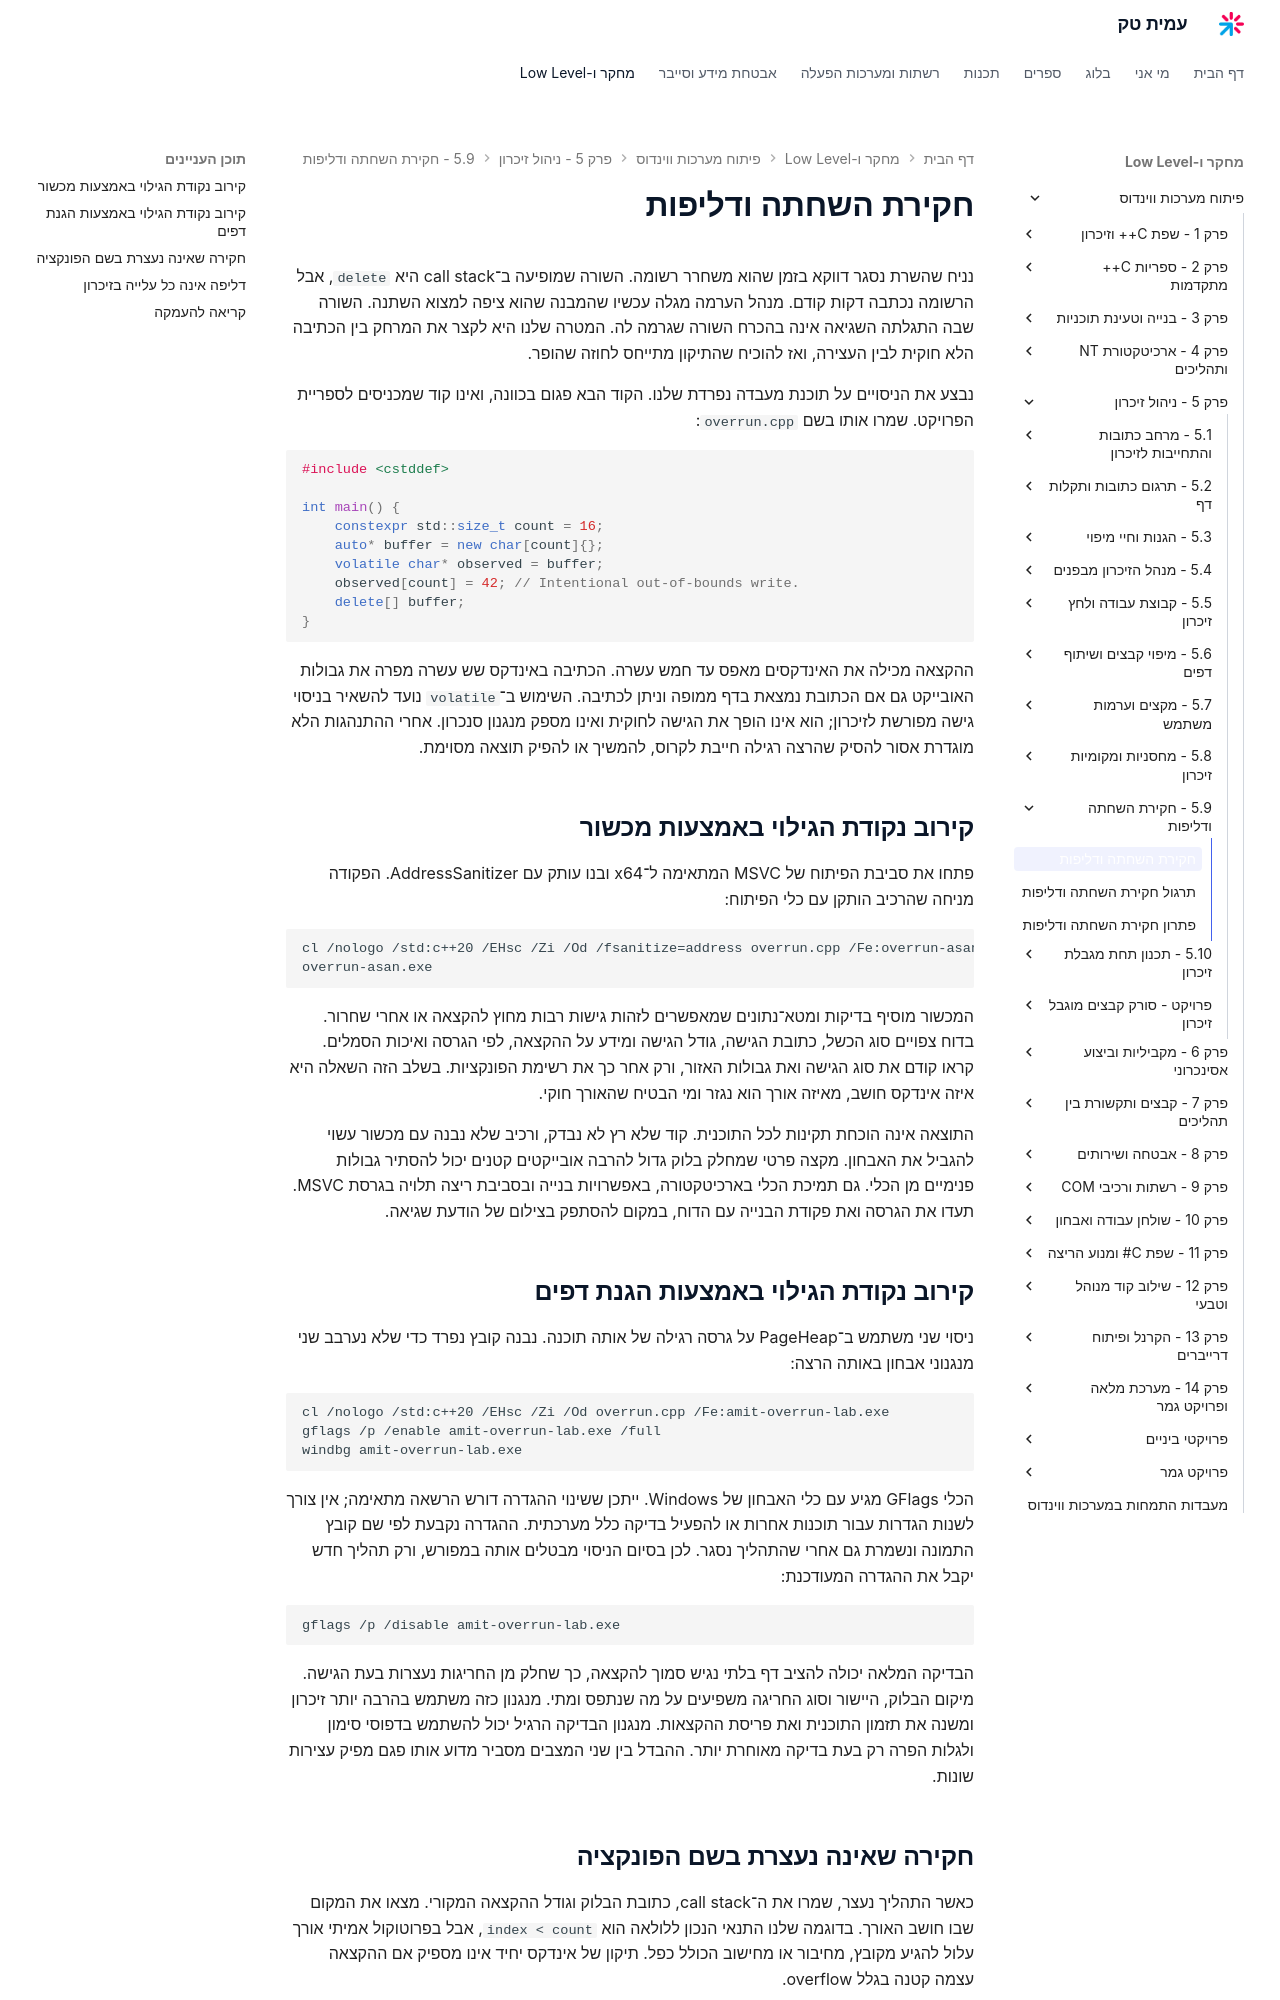

repository: AmitPinchasi/amittech · page: פיתוח-מערכות-ווינדוס/5 - ניהול זיכרון/5.9 - חקירת השחתה ודליפות/5.9 - חקירת השחתה ודליפות - הרצאה/index.html · generator: mkdocs

# חקירת השחתה ודליפות

נניח שהשרת נסגר דווקא בזמן שהוא משחרר רשומה. השורה שמופיעה ב־call stack היא `delete`, אבל הרשומה נכתבה דקות קודם. מנהל הערמה מגלה עכשיו שהמבנה שהוא ציפה למצוא השתנה. השורה שבה התגלתה השגיאה אינה בהכרח השורה שגרמה לה. המטרה שלנו היא לקצר את המרחק בין הכתיבה הלא חוקית לבין העצירה, ואז להוכיח שהתיקון מתייחס לחוזה שהופר.

נבצע את הניסויים על תוכנת מעבדה נפרדת שלנו. הקוד הבא פגום בכוונה, ואינו קוד שמכניסים לספריית הפרויקט. שמרו אותו בשם `overrun.cpp`:

```cpp
#include <cstddef>

int main() {
    constexpr std::size_t count = 16;
    auto* buffer = new char[count]{};
    volatile char* observed = buffer;
    observed[count] = 42; // Intentional out-of-bounds write.
    delete[] buffer;
}
```

ההקצאה מכילה את האינדקסים מאפס עד חמש עשרה. הכתיבה באינדקס שש עשרה מפרה את גבולות האובייקט גם אם הכתובת נמצאת בדף ממופה וניתן לכתיבה. השימוש ב־`volatile` נועד להשאיר בניסוי גישה מפורשת לזיכרון; הוא אינו הופך את הגישה לחוקית ואינו מספק מנגנון סנכרון. אחרי ההתנהגות הלא מוגדרת אסור להסיק שהרצה רגילה חייבת לקרוס, להמשיך או להפיק תוצאה מסוימת.

## קירוב נקודת הגילוי באמצעות מכשור

פתחו את סביבת הפיתוח של MSVC המתאימה ל־x64 ובנו עותק עם AddressSanitizer. הפקודה מניחה שהרכיב הותקן עם כלי הפיתוח:

```bat
cl /nologo /std:c++20 /EHsc /Zi /Od /fsanitize=address overrun.cpp /Fe:overrun-asan.exe /link /INCREMENTAL:NO
overrun-asan.exe
```

המכשור מוסיף בדיקות ומטא־נתונים שמאפשרים לזהות גישות רבות מחוץ להקצאה או אחרי שחרור. בדוח צפויים סוג הכשל, כתובת הגישה, גודל הגישה ומידע על ההקצאה, לפי הגרסה ואיכות הסמלים. קראו קודם את סוג הגישה ואת גבולות האזור, ורק אחר כך את רשימת הפונקציות. בשלב הזה השאלה היא איזה אינדקס חושב, מאיזה אורך הוא נגזר ומי הבטיח שהאורך חוקי.

התוצאה אינה הוכחת תקינות לכל התוכנית. קוד שלא רץ לא נבדק, ורכיב שלא נבנה עם מכשור עשוי להגביל את האבחון. מקצה פרטי שמחלק בלוק גדול להרבה אובייקטים קטנים יכול להסתיר גבולות פנימיים מן הכלי. גם תמיכת הכלי בארכיטקטורה, באפשרויות בנייה ובסביבת ריצה תלויה בגרסת MSVC. תעדו את הגרסה ואת פקודת הבנייה עם הדוח, במקום להסתפק בצילום של הודעת שגיאה.

## קירוב נקודת הגילוי באמצעות הגנת דפים

ניסוי שני משתמש ב־PageHeap על גרסה רגילה של אותה תוכנה. נבנה קובץ נפרד כדי שלא נערבב שני מנגנוני אבחון באותה הרצה:

```bat
cl /nologo /std:c++20 /EHsc /Zi /Od overrun.cpp /Fe:amit-overrun-lab.exe
gflags /p /enable amit-overrun-lab.exe /full
windbg amit-overrun-lab.exe
```

הכלי GFlags מגיע עם כלי האבחון של Windows. ייתכן ששינוי ההגדרה דורש הרשאה מתאימה; אין צורך לשנות הגדרות עבור תוכנות אחרות או להפעיל בדיקה כלל מערכתית. ההגדרה נקבעת לפי שם קובץ התמונה ונשמרת גם אחרי שהתהליך נסגר. לכן בסיום הניסוי מבטלים אותה במפורש, ורק תהליך חדש יקבל את ההגדרה המעודכנת:

```bat
gflags /p /disable amit-overrun-lab.exe
```

הבדיקה המלאה יכולה להציב דף בלתי נגיש סמוך להקצאה, כך שחלק מן החריגות נעצרות בעת הגישה. מיקום הבלוק, היישור וסוג החריגה משפיעים על מה שנתפס ומתי. מנגנון כזה משתמש בהרבה יותר זיכרון ומשנה את תזמון התוכנית ואת פריסת ההקצאות. מנגנון הבדיקה הרגיל יכול להשתמש בדפוסי סימון ולגלות הפרה רק בעת בדיקה מאוחרת יותר. ההבדל בין שני המצבים מסביר מדוע אותו פגם מפיק עצירות שונות.
